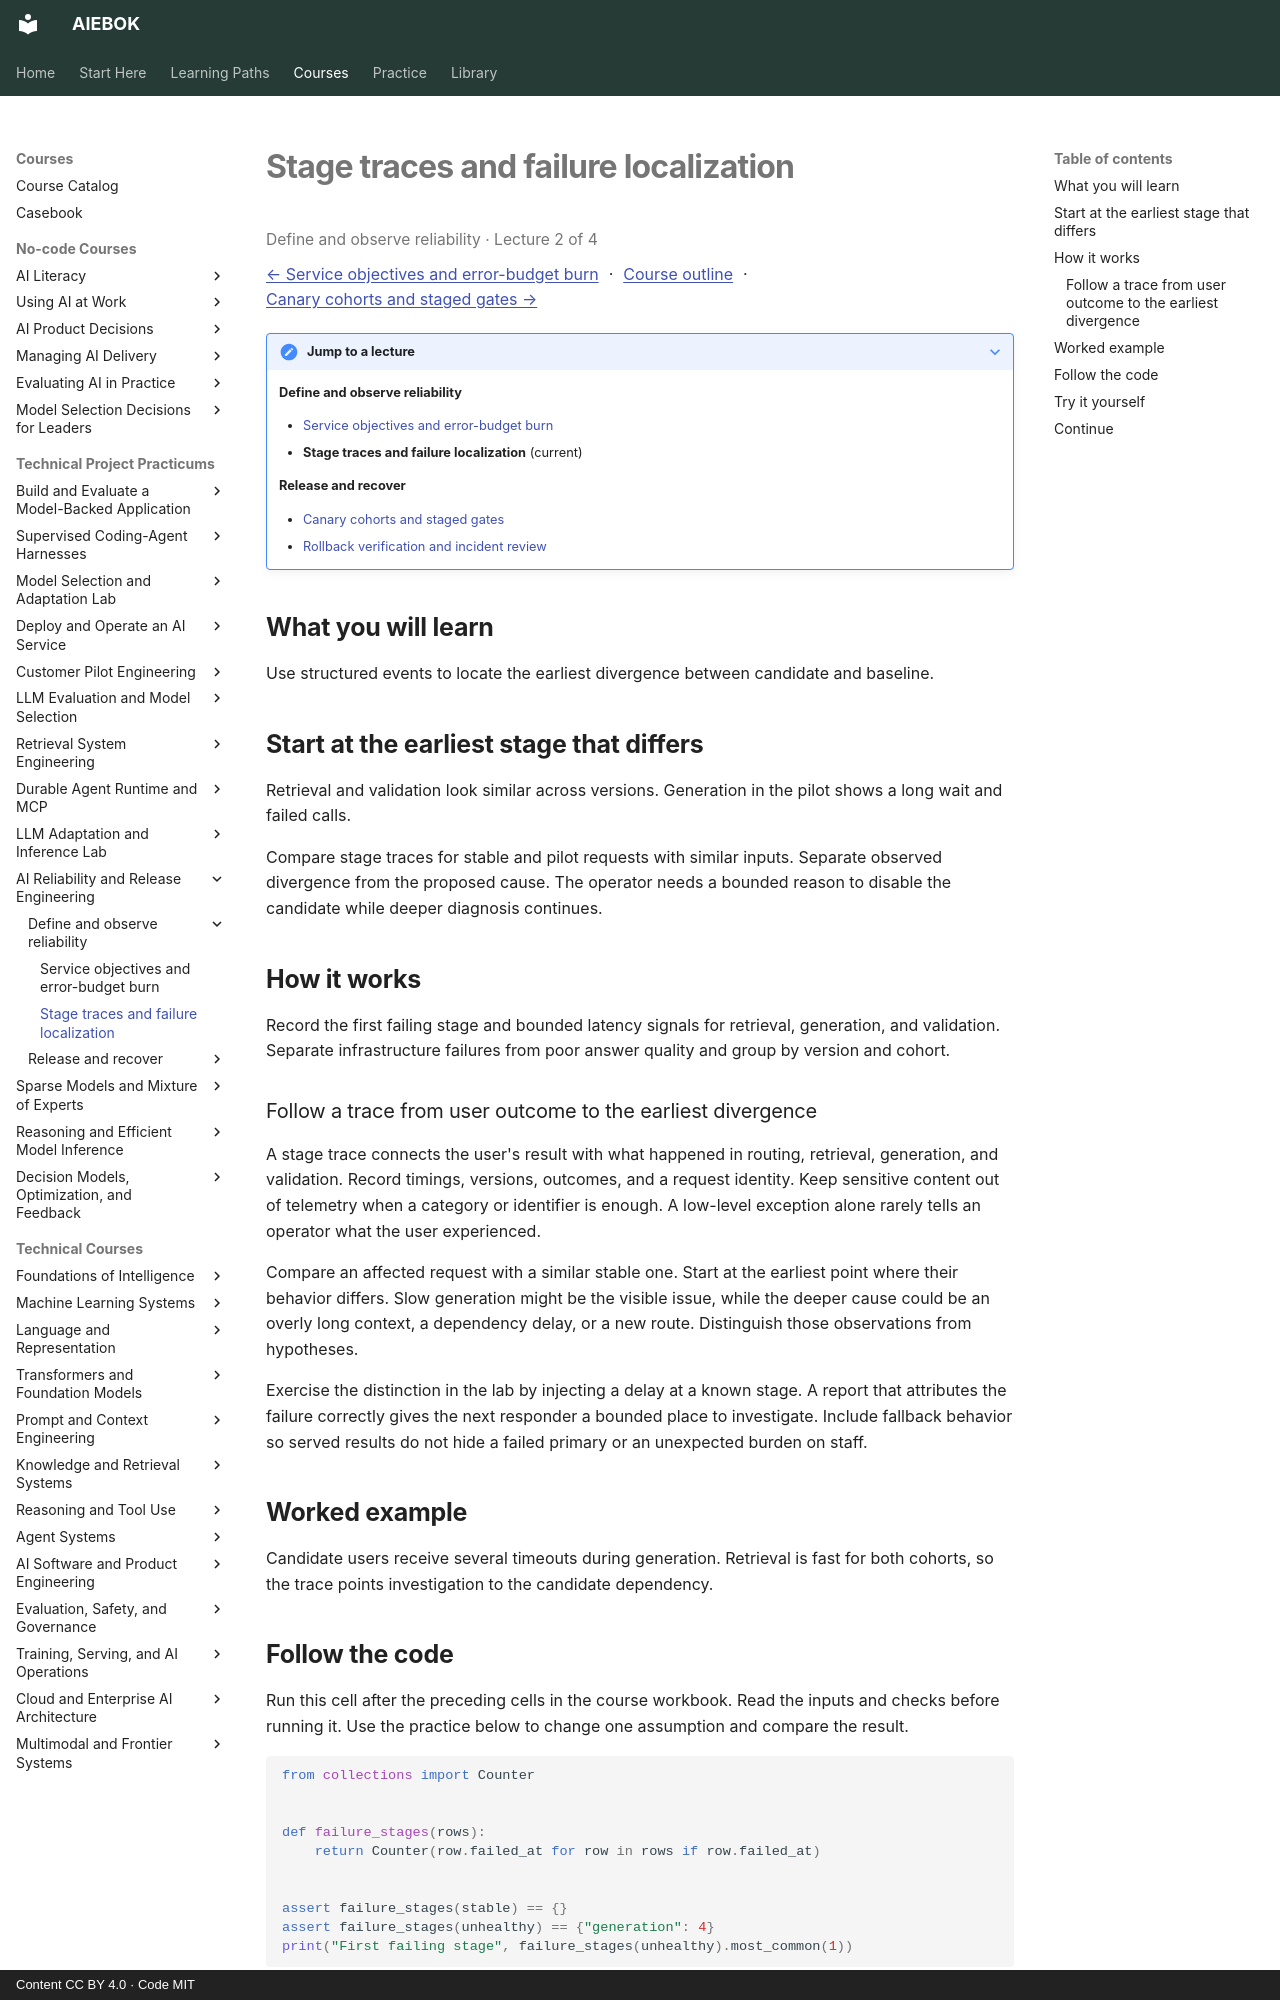

repository: mahalingam-inapp/aiebok · page: courses/ai-reliability-release/02-stage-traces-and-failure-localization/index.html · generator: mkdocs · copyright: Content CC BY 4.0 · Code MIT

# Stage traces and failure localization

<p class="study-position" data-course="ai-reliability-release" data-lecture="02-stage-traces-and-failure-localization.md">Define and observe reliability · Lecture 2 of 4</p>

[← Service objectives and error-budget burn](01-service-objectives-and-error-budget-burn.md) · [Course outline](index.md#course-outline){ .study-overview } · [Canary cohorts and staged gates →](03-canary-cohorts-and-staged-gates.md)
{: .study-directions }

??? note "Jump to a lecture"

    **Define and observe reliability**

    - [Service objectives and error-budget burn](01-service-objectives-and-error-budget-burn.md)
    - **Stage traces and failure localization** (current)

    **Release and recover**

    - [Canary cohorts and staged gates](03-canary-cohorts-and-staged-gates.md)
    - [Rollback verification and incident review](04-rollback-verification-and-incident-review.md)

## What you will learn

Use structured events to locate the earliest divergence between candidate and baseline.

## Start at the earliest stage that differs

Retrieval and validation look similar across versions. Generation in the pilot shows a long wait and failed calls.

Compare stage traces for stable and pilot requests with similar inputs. Separate observed divergence from the proposed cause. The operator needs a bounded reason to disable the candidate while deeper diagnosis continues.

## How it works

Record the first failing stage and bounded latency signals for retrieval, generation, and validation. Separate infrastructure failures from poor answer quality and group by version and cohort.

### Follow a trace from user outcome to the earliest divergence

A stage trace connects the user's result with what happened in routing, retrieval, generation, and validation. Record timings, versions, outcomes, and a request identity. Keep sensitive content out of telemetry when a category or identifier is enough. A low-level exception alone rarely tells an operator what the user experienced.

Compare an affected request with a similar stable one. Start at the earliest point where their behavior differs. Slow generation might be the visible issue, while the deeper cause could be an overly long context, a dependency delay, or a new route. Distinguish those observations from hypotheses.

Exercise the distinction in the lab by injecting a delay at a known stage. A report that attributes the failure correctly gives the next responder a bounded place to investigate. Include fallback behavior so served results do not hide a failed primary or an unexpected burden on staff.

## Worked example

Candidate users receive several timeouts during generation. Retrieval is fast for both cohorts, so the trace points investigation to the candidate dependency.
